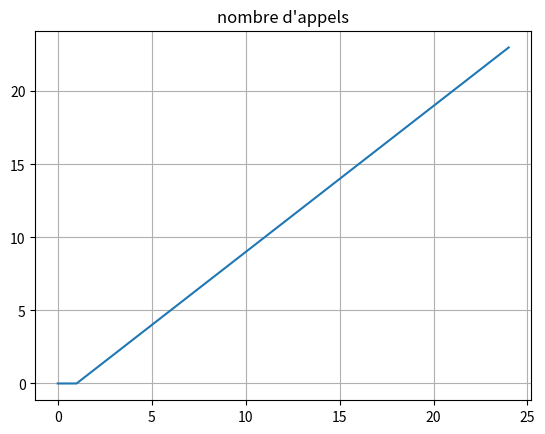

Here is the Python script that generated this plot:
#!/usr/bin/env python3
# -*- coding: utf-8 -*-

"""
@Author: Christophe Viroulaud
@Time:   2021/03/03 15:55:38
"""

import matplotlib.pyplot as plt

def fibo(n: int, track: list, i: int)->int:
    """
    calcule le terme de rang n
    de la suite de Fibonacci
    """
    if track[n] > 0:
        return track[n]
    if n == 0:
        track[0] = 0 
        return track[0]
    elif n == 1:
        track[1] = 1
        return track[1]
    else:
        compteur[i] += 1
        track[n] = fibo(n-1, track, i) + fibo(n-2, track, i)
        return track[n]


compteur = [0 for _ in range(25)]
for i in range(25):
    track = [-1 for _ in range(i+1)]
    fibo(i, track, i)

plt.plot(compteur)
plt.title("nombre d'appels")

plt.grid()
plt.show()